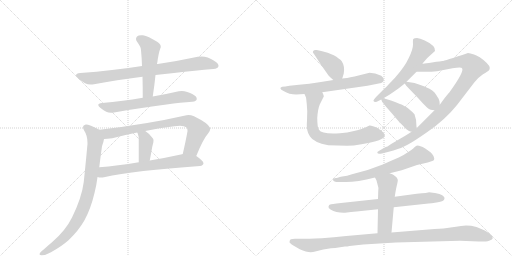
t = 0.00 s
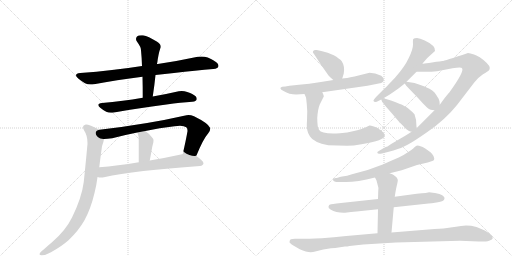
t = 2.81 s
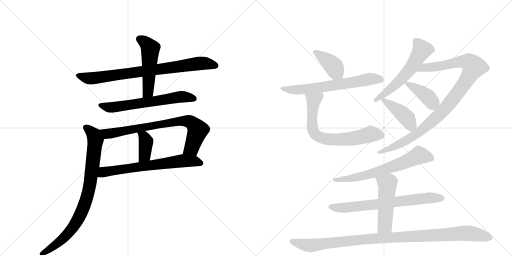
t = 5.62 s
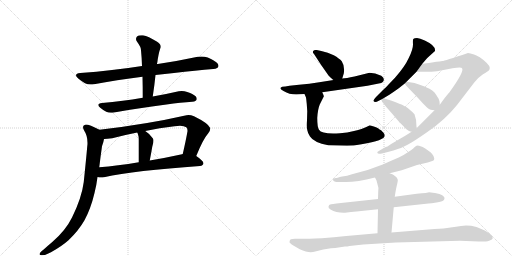
t = 8.43 s
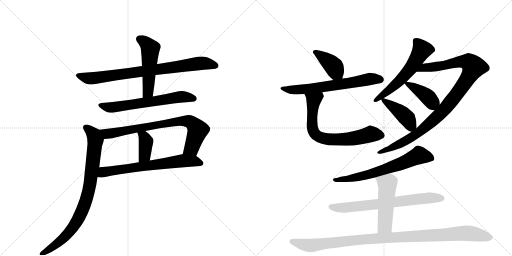
t = 11.24 s
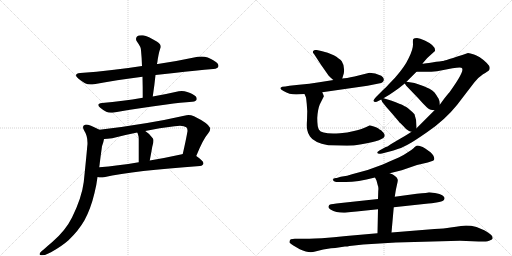
t = 14.05 s

The animated SVG that drew these frames (rendered in a browser with its animation timeline set to each time). Animation: 18 CSS @keyframes rules; one cycle of 14.05 s.

<svg version="1.1" viewBox="0 0 2048 1024" xmlns="http://www.w3.org/2000/svg">
  <g stroke="lightgray" stroke-dasharray="1,1" stroke-width="1" transform="scale(4, 4)">
    <line x1="0" y1="0" x2="256" y2="256"></line>
    <line x1="256" y1="0" x2="0" y2="256"></line>
    <line x1="128" y1="0" x2="128" y2="256"></line>
    <line x1="0" y1="128" x2="256" y2="128"></line>
    <line x1="256" y1="0" x2="512" y2="256"></line>
    <line x1="512" y1="0" x2="256" y2="256"></line>
    <line x1="384" y1="0" x2="384" y2="256"></line>
    <line x1="256" y1="128" x2="512" y2="128"></line>
  </g>
<g transform="scale(1, -1) translate(0, -850)">
   <style type="text/css">
    @keyframes keyframes0 {
      from {
       stroke: black;
       stroke-dashoffset: 813;
       stroke-width: 128;
       }
       73% {
       animation-timing-function: step-end;
       stroke: black;
       stroke-dashoffset: 0;
       stroke-width: 128;
       }
       to {
       stroke: black;
       stroke-width: 1024;
       }
       }
       #make-me-a-hanzi-animation-0 {
         animation: keyframes0 0.911621s both;
         animation-delay: 0.000000s;
         animation-timing-function: linear;
       }
    @keyframes keyframes1 {
      from {
       stroke: black;
       stroke-dashoffset: 509;
       stroke-width: 128;
       }
       62% {
       animation-timing-function: step-end;
       stroke: black;
       stroke-dashoffset: 0;
       stroke-width: 128;
       }
       to {
       stroke: black;
       stroke-width: 1024;
       }
       }
       #make-me-a-hanzi-animation-1 {
         animation: keyframes1 0.664225s both;
         animation-delay: 0.911621s;
         animation-timing-function: linear;
       }
    @keyframes keyframes2 {
      from {
       stroke: black;
       stroke-dashoffset: 638;
       stroke-width: 128;
       }
       67% {
       animation-timing-function: step-end;
       stroke: black;
       stroke-dashoffset: 0;
       stroke-width: 128;
       }
       to {
       stroke: black;
       stroke-width: 1024;
       }
       }
       #make-me-a-hanzi-animation-2 {
         animation: keyframes2 0.769206s both;
         animation-delay: 1.575846s;
         animation-timing-function: linear;
       }
    @keyframes keyframes3 {
      from {
       stroke: black;
       stroke-dashoffset: 770;
       stroke-width: 128;
       }
       71% {
       animation-timing-function: step-end;
       stroke: black;
       stroke-dashoffset: 0;
       stroke-width: 128;
       }
       to {
       stroke: black;
       stroke-width: 1024;
       }
       }
       #make-me-a-hanzi-animation-3 {
         animation: keyframes3 0.876628s both;
         animation-delay: 2.345052s;
         animation-timing-function: linear;
       }
    @keyframes keyframes4 {
      from {
       stroke: black;
       stroke-dashoffset: 384;
       stroke-width: 128;
       }
       56% {
       animation-timing-function: step-end;
       stroke: black;
       stroke-dashoffset: 0;
       stroke-width: 128;
       }
       to {
       stroke: black;
       stroke-width: 1024;
       }
       }
       #make-me-a-hanzi-animation-4 {
         animation: keyframes4 0.562500s both;
         animation-delay: 3.221680s;
         animation-timing-function: linear;
       }
    @keyframes keyframes5 {
      from {
       stroke: black;
       stroke-dashoffset: 674;
       stroke-width: 128;
       }
       69% {
       animation-timing-function: step-end;
       stroke: black;
       stroke-dashoffset: 0;
       stroke-width: 128;
       }
       to {
       stroke: black;
       stroke-width: 1024;
       }
       }
       #make-me-a-hanzi-animation-5 {
         animation: keyframes5 0.798503s both;
         animation-delay: 3.784180s;
         animation-timing-function: linear;
       }
    @keyframes keyframes6 {
      from {
       stroke: black;
       stroke-dashoffset: 855;
       stroke-width: 128;
       }
       74% {
       animation-timing-function: step-end;
       stroke: black;
       stroke-dashoffset: 0;
       stroke-width: 128;
       }
       to {
       stroke: black;
       stroke-width: 1024;
       }
       }
       #make-me-a-hanzi-animation-6 {
         animation: keyframes6 0.945801s both;
         animation-delay: 4.582682s;
         animation-timing-function: linear;
       }
    @keyframes keyframes7 {
      from {
       stroke: black;
       stroke-dashoffset: 397;
       stroke-width: 128;
       }
       56% {
       animation-timing-function: step-end;
       stroke: black;
       stroke-dashoffset: 0;
       stroke-width: 128;
       }
       to {
       stroke: black;
       stroke-width: 1024;
       }
       }
       #make-me-a-hanzi-animation-7 {
         animation: keyframes7 0.573079s both;
         animation-delay: 5.528483s;
         animation-timing-function: linear;
       }
    @keyframes keyframes8 {
      from {
       stroke: black;
       stroke-dashoffset: 649;
       stroke-width: 128;
       }
       68% {
       animation-timing-function: step-end;
       stroke: black;
       stroke-dashoffset: 0;
       stroke-width: 128;
       }
       to {
       stroke: black;
       stroke-width: 1024;
       }
       }
       #make-me-a-hanzi-animation-8 {
         animation: keyframes8 0.778158s both;
         animation-delay: 6.101562s;
         animation-timing-function: linear;
       }
    @keyframes keyframes9 {
      from {
       stroke: black;
       stroke-dashoffset: 703;
       stroke-width: 128;
       }
       70% {
       animation-timing-function: step-end;
       stroke: black;
       stroke-dashoffset: 0;
       stroke-width: 128;
       }
       to {
       stroke: black;
       stroke-width: 1024;
       }
       }
       #make-me-a-hanzi-animation-9 {
         animation: keyframes9 0.822103s both;
         animation-delay: 6.879720s;
         animation-timing-function: linear;
       }
    @keyframes keyframes10 {
      from {
       stroke: black;
       stroke-dashoffset: 583;
       stroke-width: 128;
       }
       65% {
       animation-timing-function: step-end;
       stroke: black;
       stroke-dashoffset: 0;
       stroke-width: 128;
       }
       to {
       stroke: black;
       stroke-width: 1024;
       }
       }
       #make-me-a-hanzi-animation-10 {
         animation: keyframes10 0.724447s both;
         animation-delay: 7.701823s;
         animation-timing-function: linear;
       }
    @keyframes keyframes11 {
      from {
       stroke: black;
       stroke-dashoffset: 1017;
       stroke-width: 128;
       }
       77% {
       animation-timing-function: step-end;
       stroke: black;
       stroke-dashoffset: 0;
       stroke-width: 128;
       }
       to {
       stroke: black;
       stroke-width: 1024;
       }
       }
       #make-me-a-hanzi-animation-11 {
         animation: keyframes11 1.077637s both;
         animation-delay: 8.426270s;
         animation-timing-function: linear;
       }
    @keyframes keyframes12 {
      from {
       stroke: black;
       stroke-dashoffset: 400;
       stroke-width: 128;
       }
       57% {
       animation-timing-function: step-end;
       stroke: black;
       stroke-dashoffset: 0;
       stroke-width: 128;
       }
       to {
       stroke: black;
       stroke-width: 1024;
       }
       }
       #make-me-a-hanzi-animation-12 {
         animation: keyframes12 0.575521s both;
         animation-delay: 9.503906s;
         animation-timing-function: linear;
       }
    @keyframes keyframes13 {
      from {
       stroke: black;
       stroke-dashoffset: 423;
       stroke-width: 128;
       }
       58% {
       animation-timing-function: step-end;
       stroke: black;
       stroke-dashoffset: 0;
       stroke-width: 128;
       }
       to {
       stroke: black;
       stroke-width: 1024;
       }
       }
       #make-me-a-hanzi-animation-13 {
         animation: keyframes13 0.594238s both;
         animation-delay: 10.079427s;
         animation-timing-function: linear;
       }
    @keyframes keyframes14 {
      from {
       stroke: black;
       stroke-dashoffset: 664;
       stroke-width: 128;
       }
       68% {
       animation-timing-function: step-end;
       stroke: black;
       stroke-dashoffset: 0;
       stroke-width: 128;
       }
       to {
       stroke: black;
       stroke-width: 1024;
       }
       }
       #make-me-a-hanzi-animation-14 {
         animation: keyframes14 0.790365s both;
         animation-delay: 10.673665s;
         animation-timing-function: linear;
       }
    @keyframes keyframes15 {
      from {
       stroke: black;
       stroke-dashoffset: 700;
       stroke-width: 128;
       }
       69% {
       animation-timing-function: step-end;
       stroke: black;
       stroke-dashoffset: 0;
       stroke-width: 128;
       }
       to {
       stroke: black;
       stroke-width: 1024;
       }
       }
       #make-me-a-hanzi-animation-15 {
         animation: keyframes15 0.819661s both;
         animation-delay: 11.464030s;
         animation-timing-function: linear;
       }
    @keyframes keyframes16 {
      from {
       stroke: black;
       stroke-dashoffset: 502;
       stroke-width: 128;
       }
       62% {
       animation-timing-function: step-end;
       stroke: black;
       stroke-dashoffset: 0;
       stroke-width: 128;
       }
       to {
       stroke: black;
       stroke-width: 1024;
       }
       }
       #make-me-a-hanzi-animation-16 {
         animation: keyframes16 0.658529s both;
         animation-delay: 12.283691s;
         animation-timing-function: linear;
       }
    @keyframes keyframes17 {
      from {
       stroke: black;
       stroke-dashoffset: 1054;
       stroke-width: 128;
       }
       77% {
       animation-timing-function: step-end;
       stroke: black;
       stroke-dashoffset: 0;
       stroke-width: 128;
       }
       to {
       stroke: black;
       stroke-width: 1024;
       }
       }
       #make-me-a-hanzi-animation-17 {
         animation: keyframes17 1.107747s both;
         animation-delay: 12.942220s;
         animation-timing-function: linear;
       }
</style>
<path d="M 622 550 Q 659 555 696 558 Q 784 568 853 574 Q 873 576 874 586 L 874 587 Q 874 598 853 609 Q 846 614 831 620 Q 819 624 806 624 Q 799 624 791 623 Q 712 606 631 594 L 628 594 L 568 586 Q 505 576 448 570 Q 387 562 321 558 Q 304 556 304 549 Q 304 544 313 536 Q 325 526 340 517 Q 350 512 363 512 Q 369 512 376 513 Q 465 530 570 543 L 622 550 Z" fill="lightgray"></path> 
<path d="M 570 543 Q 571 504 571 459 C 571 429 607 434 611 464 Q 618 510 622 550 L 628 594 Q 630 604 631 613 Q 634 631 637 643 Q 640 654 643 661 L 643 664 Q 643 675 627 684 Q 593 705 572 709 L 565 709 Q 553 709 548 704 Q 544 699 544 694 Q 544 688 549 682 Q 564 662 564 649 Q 567 619 568 586 L 570 543 Z" fill="lightgray"></path> 
<path d="M 571 459 Q 528 451 491 447 Q 450 441 408 438 Q 393 436 393 430 Q 393 425 401 419 Q 413 409 425 403 Q 433 399 444 399 Q 450 399 456 400 Q 546 417 666 432 Q 724 440 769 443 Q 787 445 787 454 L 787 455 Q 787 465 769 474 Q 762 478 749 482 Q 738 486 727 486 Q 721 486 715 485 Q 663 473 611 464 L 571 459 Z" fill="lightgray"></path> 
<path d="M 785 226 Q 812 293 833 317 Q 841 327 841 335 Q 841 337 840 339 Q 833 357 776 385 Q 764 390 754 390 Q 750 390 746 389 Q 588 353 398 331 C 368 327 386 292 416 294 Q 428 294 449 297 Q 498 310 549 320 L 581 326 Q 638 339 698 345 Q 710 347 720 347 Q 737 347 745 341 Q 750 338 750 328 L 750 325 Q 743 286 731 234 C 724 205 774 198 785 226 Z" fill="lightgray"></path> 
<path d="M 549 320 Q 552 315 552 312 Q 555 305 555 296 L 555 201 C 555 171 593 179 599 208 Q 605 239 609 263 Q 610 268 611 271 Q 614 281 614 288 Q 614 294 611 297 Q 596 317 581 326 C 556 342 536 347 549 320 Z" fill="lightgray"></path> 
<path d="M 800 186 Q 813 188 814 197 Q 813 207 785 226 C 763 242 760 241 731 234 L 728 233 Q 660 218 599 208 L 555 201 Q 469 187 397 181 C 367 178 360 146 390 142 Q 397 140 405 140 Q 410 140 416 141 Q 539 168 800 186 Z" fill="lightgray"></path> 
<path d="M 398 331 Q 357 352 344 352 L 343 352 Q 332 350 332 342 Q 332 336 337 327 Q 350 308 350 278 Q 350 271 349 265 Q 345 218 335 122 Q 327 59 288 -20 Q 262 -73 208 -119 Q 190 -134 177 -146 Q 160 -158 159 -164 Q 158 -166 158 -167 Q 158 -171 167 -171 Q 183 -171 204 -159 Q 247 -135 274 -111 Q 314 -73 338 -31 Q 363 15 378 78 Q 386 109 390 142 L 397 181 Q 402 223 408 265 Q 415 285 416 294 C 422 319 422 319 398 331 Z" fill="lightgray"></path> 
<path d="M 1369 536 L 1375 556 Q 1380 585 1367 605 Q 1358 616 1335 629 Q 1312 640 1285 646 L 1267 650 Q 1255 651 1254 647 Q 1248 642 1256 634 L 1284 591 L 1314 548 Q 1329 533 1334 530 C 1358 512 1361 510 1369 536 Z" fill="lightgray"></path> 
<path d="M 1185 472 L 1218 474 L 1289 481 L 1470 507 L 1515 516 Q 1527 518 1531 522 Q 1536 527 1535 533 Q 1536 539 1525 547 Q 1500 559 1478 559 L 1418 544 Q 1384 537 1369 536 L 1334 530 L 1277 521 Q 1238 515 1196 511 L 1158 507 Q 1139 503 1129 503 Q 1112 497 1134 486 Q 1157 472 1185 472 Z" fill="lightgray"></path> 
<path d="M 1218 474 L 1224 460 Q 1225 455 1227 434 L 1229 405 L 1228 369 Q 1226 340 1229 330 Q 1231 317 1240 304 Q 1255 280 1313 269 L 1388 267 Q 1413 267 1446 273 Q 1539 288 1539 308 Q 1539 315 1533 320 L 1524 329 L 1517 333 Q 1512 339 1492 345 Q 1481 349 1478 348 L 1463 341 Q 1452 335 1416 326 Q 1389 319 1360 317 Q 1287 312 1276 331 Q 1269 341 1269 378 Q 1271 413 1279 432 L 1295 464 Q 1297 464 1289 481 C 1277 509 1206 502 1218 474 Z" fill="lightgray"></path> 
<path d="M 1690 596 L 1709 618 L 1740 646 Q 1744 667 1699 688 Q 1679 698 1668 698 Q 1657 698 1653 694 Q 1651 691 1652 672 Q 1652 652 1635 618 Q 1619 583 1580 539 L 1556 514 Q 1546 502 1531 489 L 1506 464 Q 1492 449 1494 446 Q 1499 437 1515 447 L 1525 452 L 1534 457 L 1559 472 Q 1580 486 1595 497 L 1619 516 L 1626 523 L 1666 563 L 1690 596 Z" fill="lightgray"></path> 
<path d="M 1646 323 L 1637 317 Q 1615 303 1602 296 L 1563 273 L 1550 264 Q 1547 264 1543 262 Q 1508 243 1509 241 Q 1509 232 1528 236 L 1555 243 Q 1573 247 1594 255 Q 1612 260 1646 280 Q 1660 288 1708 321 Q 1780 370 1828 430 L 1897 520 Q 1911 539 1932 553 Q 1952 565 1956 569 Q 1959 572 1959 579 Q 1959 586 1947 598 Q 1934 611 1923 618 Q 1917 623 1896 632 Q 1880 638 1872 638 Q 1775 606 1770 606 Q 1766 606 1728 600 Q 1692 594 1690 596 C 1660 594 1636 563 1666 563 L 1693 563 Q 1716 562 1748 565 L 1810 577 Q 1847 584 1848 577 Q 1859 566 1798 481 Q 1794 477 1778 457 L 1759 431 L 1738 409 L 1666 337 L 1646 323 Z" fill="lightgray"></path> 
<path d="M 1619 516 L 1625 507 L 1673 457 Q 1693 434 1707 421 Q 1717 409 1738 409 C 1761 408 1761 408 1759 431 L 1758 444 Q 1756 453 1754 456 L 1748 465 Q 1745 471 1743 473 L 1738 480 L 1729 488 L 1718 495 Q 1703 503 1658 518 L 1626 523 C 1613 525 1613 525 1619 516 Z" fill="lightgray"></path> 
<path d="M 1529 442 L 1538 431 Q 1539 429 1568 396 L 1596 363 Q 1597 361 1602 357 L 1615 344 Q 1621 335 1636 326 Q 1642 323 1646 323 C 1666 319 1666 319 1666 337 L 1666 343 Q 1667 370 1658 393 Q 1649 403 1632 417 Q 1629 420 1610 430 Q 1607 432 1564 448 L 1534 457 C 1521 461 1521 461 1525 452 L 1529 442 Z" fill="lightgray"></path> 
<path d="M 1559 157 L 1607 169 L 1668 190 L 1711 200 L 1726 205 Q 1733 206 1736 210 Q 1741 223 1722 241 L 1701 256 Q 1690 263 1682 265 Q 1677 268 1668 268 Q 1659 263 1654 257 Q 1644 248 1633 242 Q 1619 232 1595 220 Q 1564 207 1531 192 Q 1473 168 1408 153 Q 1391 146 1363 143 L 1347 138 Q 1332 139 1332 132 Q 1332 128 1336 125 Q 1341 122 1346 122 L 1375 122 Q 1422 120 1500 140 L 1559 157 Z" fill="lightgray"></path> 
<path d="M 1512 54 L 1364 38 Q 1323 33 1321 32 Q 1316 32 1314 24 Q 1312 19 1322 12 Q 1344 -1 1375 -1 L 1380 -1 Q 1405 3 1426 4 L 1512 13 L 1575 21 L 1714 36 Q 1724 36 1746 40 Q 1770 45 1773 48 Q 1776 48 1778 56 Q 1780 62 1769 69 Q 1761 75 1740 78 Q 1720 81 1716 81 Q 1714 79 1667 75 L 1579 63 L 1512 54 Z" fill="lightgray"></path> 
<path d="M 1500 140 L 1506 128 L 1511 109 Q 1515 101 1513 86 L 1512 54 L 1512 13 L 1510 -83 C 1509 -113 1563 -110 1566 -80 L 1575 21 L 1579 63 L 1582 82 Q 1583 90 1587 107 Q 1592 127 1591 131 Q 1587 147 1559 157 C 1531 168 1487 167 1500 140 Z" fill="lightgray"></path> 
<path d="M 1510 -83 L 1385 -94 Q 1335 -100 1287 -103 Q 1227 -105 1209 -105 L 1179 -105 Q 1172 -105 1163 -107 Q 1158 -111 1158 -118 Q 1156 -121 1175 -133 L 1199 -147 Q 1225 -159 1243 -159 Q 1250 -159 1265 -155 L 1293 -148 L 1324 -143 Q 1332 -142 1341 -142 L 1380 -136 Q 1390 -136 1398 -134 L 1453 -128 L 1584 -120 L 1840 -113 L 1915 -116 L 1943 -116 Q 1950 -116 1959 -112 Q 1970 -108 1971 -103 Q 1971 -89 1937 -71 L 1906 -58 Q 1871 -49 1844 -54 Q 1825 -56 1802 -60 Q 1777 -64 1738 -66 L 1566 -80 L 1510 -83 Z" fill="lightgray"></path> 
      <clipPath id="make-me-a-hanzi-clip-0">
      <path d="M 622 550 Q 659 555 696 558 Q 784 568 853 574 Q 873 576 874 586 L 874 587 Q 874 598 853 609 Q 846 614 831 620 Q 819 624 806 624 Q 799 624 791 623 Q 712 606 631 594 L 628 594 L 568 586 Q 505 576 448 570 Q 387 562 321 558 Q 304 556 304 549 Q 304 544 313 536 Q 325 526 340 517 Q 350 512 363 512 Q 369 512 376 513 Q 465 530 570 543 L 622 550 Z" fill="lightgray"></path>
      </clipPath>
      <path clip-path="url(#make-me-a-hanzi-clip-0)" d="M 314 546 L 359 536 L 789 596 L 828 596 L 865 587 " fill="none" id="make-me-a-hanzi-animation-0" stroke-dasharray="685 1370" stroke-linecap="round"></path>

      <clipPath id="make-me-a-hanzi-clip-1">
      <path d="M 570 543 Q 571 504 571 459 C 571 429 607 434 611 464 Q 618 510 622 550 L 628 594 Q 630 604 631 613 Q 634 631 637 643 Q 640 654 643 661 L 643 664 Q 643 675 627 684 Q 593 705 572 709 L 565 709 Q 553 709 548 704 Q 544 699 544 694 Q 544 688 549 682 Q 564 662 564 649 Q 567 619 568 586 L 570 543 Z" fill="lightgray"></path>
      </clipPath>
      <path clip-path="url(#make-me-a-hanzi-clip-1)" d="M 558 694 L 581 680 L 601 656 L 593 490 L 577 466 " fill="none" id="make-me-a-hanzi-animation-1" stroke-dasharray="381 762" stroke-linecap="round"></path>

      <clipPath id="make-me-a-hanzi-clip-2">
      <path d="M 571 459 Q 528 451 491 447 Q 450 441 408 438 Q 393 436 393 430 Q 393 425 401 419 Q 413 409 425 403 Q 433 399 444 399 Q 450 399 456 400 Q 546 417 666 432 Q 724 440 769 443 Q 787 445 787 454 L 787 455 Q 787 465 769 474 Q 762 478 749 482 Q 738 486 727 486 Q 721 486 715 485 Q 663 473 611 464 L 571 459 Z" fill="lightgray"></path>
      </clipPath>
      <path clip-path="url(#make-me-a-hanzi-clip-2)" d="M 401 428 L 441 420 L 723 463 L 778 455 " fill="none" id="make-me-a-hanzi-animation-2" stroke-dasharray="510 1020" stroke-linecap="round"></path>

      <clipPath id="make-me-a-hanzi-clip-3">
      <path d="M 785 226 Q 812 293 833 317 Q 841 327 841 335 Q 841 337 840 339 Q 833 357 776 385 Q 764 390 754 390 Q 750 390 746 389 Q 588 353 398 331 C 368 327 386 292 416 294 Q 428 294 449 297 Q 498 310 549 320 L 581 326 Q 638 339 698 345 Q 710 347 720 347 Q 737 347 745 341 Q 750 338 750 328 L 750 325 Q 743 286 731 234 C 724 205 774 198 785 226 Z" fill="lightgray"></path>
      </clipPath>
      <path clip-path="url(#make-me-a-hanzi-clip-3)" d="M 407 328 L 429 315 L 451 317 L 715 365 L 756 364 L 773 354 L 790 327 L 767 258 L 739 241 " fill="none" id="make-me-a-hanzi-animation-3" stroke-dasharray="642 1284" stroke-linecap="round"></path>

      <clipPath id="make-me-a-hanzi-clip-4">
      <path d="M 549 320 Q 552 315 552 312 Q 555 305 555 296 L 555 201 C 555 171 593 179 599 208 Q 605 239 609 263 Q 610 268 611 271 Q 614 281 614 288 Q 614 294 611 297 Q 596 317 581 326 C 556 342 536 347 549 320 Z" fill="lightgray"></path>
      </clipPath>
      <path clip-path="url(#make-me-a-hanzi-clip-4)" d="M 555 318 L 576 302 L 584 282 L 579 229 L 561 209 " fill="none" id="make-me-a-hanzi-animation-4" stroke-dasharray="256 512" stroke-linecap="round"></path>

      <clipPath id="make-me-a-hanzi-clip-5">
      <path d="M 800 186 Q 813 188 814 197 Q 813 207 785 226 C 763 242 760 241 731 234 L 728 233 Q 660 218 599 208 L 555 201 Q 469 187 397 181 C 367 178 360 146 390 142 Q 397 140 405 140 Q 410 140 416 141 Q 539 168 800 186 Z" fill="lightgray"></path>
      </clipPath>
      <path clip-path="url(#make-me-a-hanzi-clip-5)" d="M 398 147 L 414 162 L 436 166 L 735 208 L 782 205 L 805 197 " fill="none" id="make-me-a-hanzi-animation-5" stroke-dasharray="546 1092" stroke-linecap="round"></path>

      <clipPath id="make-me-a-hanzi-clip-6">
      <path d="M 398 331 Q 357 352 344 352 L 343 352 Q 332 350 332 342 Q 332 336 337 327 Q 350 308 350 278 Q 350 271 349 265 Q 345 218 335 122 Q 327 59 288 -20 Q 262 -73 208 -119 Q 190 -134 177 -146 Q 160 -158 159 -164 Q 158 -166 158 -167 Q 158 -171 167 -171 Q 183 -171 204 -159 Q 247 -135 274 -111 Q 314 -73 338 -31 Q 363 15 378 78 Q 386 109 390 142 L 397 181 Q 402 223 408 265 Q 415 285 416 294 C 422 319 422 319 398 331 Z" fill="lightgray"></path>
      </clipPath>
      <path clip-path="url(#make-me-a-hanzi-clip-6)" d="M 344 340 L 376 311 L 382 283 L 364 139 L 344 48 L 319 -14 L 275 -80 L 216 -134 L 163 -167 " fill="none" id="make-me-a-hanzi-animation-6" stroke-dasharray="727 1454" stroke-linecap="round"></path>

      <clipPath id="make-me-a-hanzi-clip-7">
      <path d="M 1369 536 L 1375 556 Q 1380 585 1367 605 Q 1358 616 1335 629 Q 1312 640 1285 646 L 1267 650 Q 1255 651 1254 647 Q 1248 642 1256 634 L 1284 591 L 1314 548 Q 1329 533 1334 530 C 1358 512 1361 510 1369 536 Z" fill="lightgray"></path>
      </clipPath>
      <path clip-path="url(#make-me-a-hanzi-clip-7)" d="M 1262 642 L 1324 595 L 1362 544 " fill="none" id="make-me-a-hanzi-animation-7" stroke-dasharray="269 538" stroke-linecap="round"></path>

      <clipPath id="make-me-a-hanzi-clip-8">
      <path d="M 1185 472 L 1218 474 L 1289 481 L 1470 507 L 1515 516 Q 1527 518 1531 522 Q 1536 527 1535 533 Q 1536 539 1525 547 Q 1500 559 1478 559 L 1418 544 Q 1384 537 1369 536 L 1334 530 L 1277 521 Q 1238 515 1196 511 L 1158 507 Q 1139 503 1129 503 Q 1112 497 1134 486 Q 1157 472 1185 472 Z" fill="lightgray"></path>
      </clipPath>
      <path clip-path="url(#make-me-a-hanzi-clip-8)" d="M 1131 494 L 1237 495 L 1482 535 L 1521 532 " fill="none" id="make-me-a-hanzi-animation-8" stroke-dasharray="521 1042" stroke-linecap="round"></path>

      <clipPath id="make-me-a-hanzi-clip-9">
      <path d="M 1218 474 L 1224 460 Q 1225 455 1227 434 L 1229 405 L 1228 369 Q 1226 340 1229 330 Q 1231 317 1240 304 Q 1255 280 1313 269 L 1388 267 Q 1413 267 1446 273 Q 1539 288 1539 308 Q 1539 315 1533 320 L 1524 329 L 1517 333 Q 1512 339 1492 345 Q 1481 349 1478 348 L 1463 341 Q 1452 335 1416 326 Q 1389 319 1360 317 Q 1287 312 1276 331 Q 1269 341 1269 378 Q 1271 413 1279 432 L 1295 464 Q 1297 464 1289 481 C 1277 509 1206 502 1218 474 Z" fill="lightgray"></path>
      </clipPath>
      <path clip-path="url(#make-me-a-hanzi-clip-9)" d="M 1283 471 L 1255 449 L 1251 428 L 1250 338 L 1255 321 L 1271 305 L 1293 296 L 1336 292 L 1406 295 L 1482 314 L 1526 309 " fill="none" id="make-me-a-hanzi-animation-9" stroke-dasharray="575 1150" stroke-linecap="round"></path>

      <clipPath id="make-me-a-hanzi-clip-10">
      <path d="M 1690 596 L 1709 618 L 1740 646 Q 1744 667 1699 688 Q 1679 698 1668 698 Q 1657 698 1653 694 Q 1651 691 1652 672 Q 1652 652 1635 618 Q 1619 583 1580 539 L 1556 514 Q 1546 502 1531 489 L 1506 464 Q 1492 449 1494 446 Q 1499 437 1515 447 L 1525 452 L 1534 457 L 1559 472 Q 1580 486 1595 497 L 1619 516 L 1626 523 L 1666 563 L 1690 596 Z" fill="lightgray"></path>
      </clipPath>
      <path clip-path="url(#make-me-a-hanzi-clip-10)" d="M 1662 689 L 1688 651 L 1648 584 L 1589 517 L 1500 447 " fill="none" id="make-me-a-hanzi-animation-10" stroke-dasharray="455 910" stroke-linecap="round"></path>

      <clipPath id="make-me-a-hanzi-clip-11">
      <path d="M 1646 323 L 1637 317 Q 1615 303 1602 296 L 1563 273 L 1550 264 Q 1547 264 1543 262 Q 1508 243 1509 241 Q 1509 232 1528 236 L 1555 243 Q 1573 247 1594 255 Q 1612 260 1646 280 Q 1660 288 1708 321 Q 1780 370 1828 430 L 1897 520 Q 1911 539 1932 553 Q 1952 565 1956 569 Q 1959 572 1959 579 Q 1959 586 1947 598 Q 1934 611 1923 618 Q 1917 623 1896 632 Q 1880 638 1872 638 Q 1775 606 1770 606 Q 1766 606 1728 600 Q 1692 594 1690 596 C 1660 594 1636 563 1666 563 L 1693 563 Q 1716 562 1748 565 L 1810 577 Q 1847 584 1848 577 Q 1859 566 1798 481 Q 1794 477 1778 457 L 1759 431 L 1738 409 L 1666 337 L 1646 323 Z" fill="lightgray"></path>
      </clipPath>
      <path clip-path="url(#make-me-a-hanzi-clip-11)" d="M 1673 567 L 1703 580 L 1769 587 L 1842 605 L 1872 603 L 1894 582 L 1876 545 L 1820 463 L 1777 411 L 1703 342 L 1615 283 L 1559 255 L 1513 240 " fill="none" id="make-me-a-hanzi-animation-11" stroke-dasharray="889 1778" stroke-linecap="round"></path>

      <clipPath id="make-me-a-hanzi-clip-12">
      <path d="M 1619 516 L 1625 507 L 1673 457 Q 1693 434 1707 421 Q 1717 409 1738 409 C 1761 408 1761 408 1759 431 L 1758 444 Q 1756 453 1754 456 L 1748 465 Q 1745 471 1743 473 L 1738 480 L 1729 488 L 1718 495 Q 1703 503 1658 518 L 1626 523 C 1613 525 1613 525 1619 516 Z" fill="lightgray"></path>
      </clipPath>
      <path clip-path="url(#make-me-a-hanzi-clip-12)" d="M 1627 515 L 1707 466 L 1728 442 L 1733 424 " fill="none" id="make-me-a-hanzi-animation-12" stroke-dasharray="272 544" stroke-linecap="round"></path>

      <clipPath id="make-me-a-hanzi-clip-13">
      <path d="M 1529 442 L 1538 431 Q 1539 429 1568 396 L 1596 363 Q 1597 361 1602 357 L 1615 344 Q 1621 335 1636 326 Q 1642 323 1646 323 C 1666 319 1666 319 1666 337 L 1666 343 Q 1667 370 1658 393 Q 1649 403 1632 417 Q 1629 420 1610 430 Q 1607 432 1564 448 L 1534 457 C 1521 461 1521 461 1525 452 L 1529 442 Z" fill="lightgray"></path>
      </clipPath>
      <path clip-path="url(#make-me-a-hanzi-clip-13)" d="M 1532 449 L 1611 394 L 1656 340 " fill="none" id="make-me-a-hanzi-animation-13" stroke-dasharray="295 590" stroke-linecap="round"></path>

      <clipPath id="make-me-a-hanzi-clip-14">
      <path d="M 1559 157 L 1607 169 L 1668 190 L 1711 200 L 1726 205 Q 1733 206 1736 210 Q 1741 223 1722 241 L 1701 256 Q 1690 263 1682 265 Q 1677 268 1668 268 Q 1659 263 1654 257 Q 1644 248 1633 242 Q 1619 232 1595 220 Q 1564 207 1531 192 Q 1473 168 1408 153 Q 1391 146 1363 143 L 1347 138 Q 1332 139 1332 132 Q 1332 128 1336 125 Q 1341 122 1346 122 L 1375 122 Q 1422 120 1500 140 L 1559 157 Z" fill="lightgray"></path>
      </clipPath>
      <path clip-path="url(#make-me-a-hanzi-clip-14)" d="M 1727 215 L 1676 229 L 1605 195 L 1486 154 L 1381 133 L 1338 131 " fill="none" id="make-me-a-hanzi-animation-14" stroke-dasharray="536 1072" stroke-linecap="round"></path>

      <clipPath id="make-me-a-hanzi-clip-15">
      <path d="M 1512 54 L 1364 38 Q 1323 33 1321 32 Q 1316 32 1314 24 Q 1312 19 1322 12 Q 1344 -1 1375 -1 L 1380 -1 Q 1405 3 1426 4 L 1512 13 L 1575 21 L 1714 36 Q 1724 36 1746 40 Q 1770 45 1773 48 Q 1776 48 1778 56 Q 1780 62 1769 69 Q 1761 75 1740 78 Q 1720 81 1716 81 Q 1714 79 1667 75 L 1579 63 L 1512 54 Z" fill="lightgray"></path>
      </clipPath>
      <path clip-path="url(#make-me-a-hanzi-clip-15)" d="M 1324 22 L 1385 19 L 1697 57 L 1766 58 " fill="none" id="make-me-a-hanzi-animation-15" stroke-dasharray="572 1144" stroke-linecap="round"></path>

      <clipPath id="make-me-a-hanzi-clip-16">
      <path d="M 1500 140 L 1506 128 L 1511 109 Q 1515 101 1513 86 L 1512 54 L 1512 13 L 1510 -83 C 1509 -113 1563 -110 1566 -80 L 1575 21 L 1579 63 L 1582 82 Q 1583 90 1587 107 Q 1592 127 1591 131 Q 1587 147 1559 157 C 1531 168 1487 167 1500 140 Z" fill="lightgray"></path>
      </clipPath>
      <path clip-path="url(#make-me-a-hanzi-clip-16)" d="M 1509 137 L 1549 114 L 1550 107 L 1540 -52 L 1517 -76 " fill="none" id="make-me-a-hanzi-animation-16" stroke-dasharray="374 748" stroke-linecap="round"></path>

      <clipPath id="make-me-a-hanzi-clip-17">
      <path d="M 1510 -83 L 1385 -94 Q 1335 -100 1287 -103 Q 1227 -105 1209 -105 L 1179 -105 Q 1172 -105 1163 -107 Q 1158 -111 1158 -118 Q 1156 -121 1175 -133 L 1199 -147 Q 1225 -159 1243 -159 Q 1250 -159 1265 -155 L 1293 -148 L 1324 -143 Q 1332 -142 1341 -142 L 1380 -136 Q 1390 -136 1398 -134 L 1453 -128 L 1584 -120 L 1840 -113 L 1915 -116 L 1943 -116 Q 1950 -116 1959 -112 Q 1970 -108 1971 -103 Q 1971 -89 1937 -71 L 1906 -58 Q 1871 -49 1844 -54 Q 1825 -56 1802 -60 Q 1777 -64 1738 -66 L 1566 -80 L 1510 -83 Z" fill="lightgray"></path>
      </clipPath>
      <path clip-path="url(#make-me-a-hanzi-clip-17)" d="M 1168 -116 L 1245 -132 L 1457 -107 L 1841 -83 L 1900 -86 L 1960 -101 " fill="none" id="make-me-a-hanzi-animation-17" stroke-dasharray="926 1852" stroke-linecap="round"></path>

</g>
</svg>
